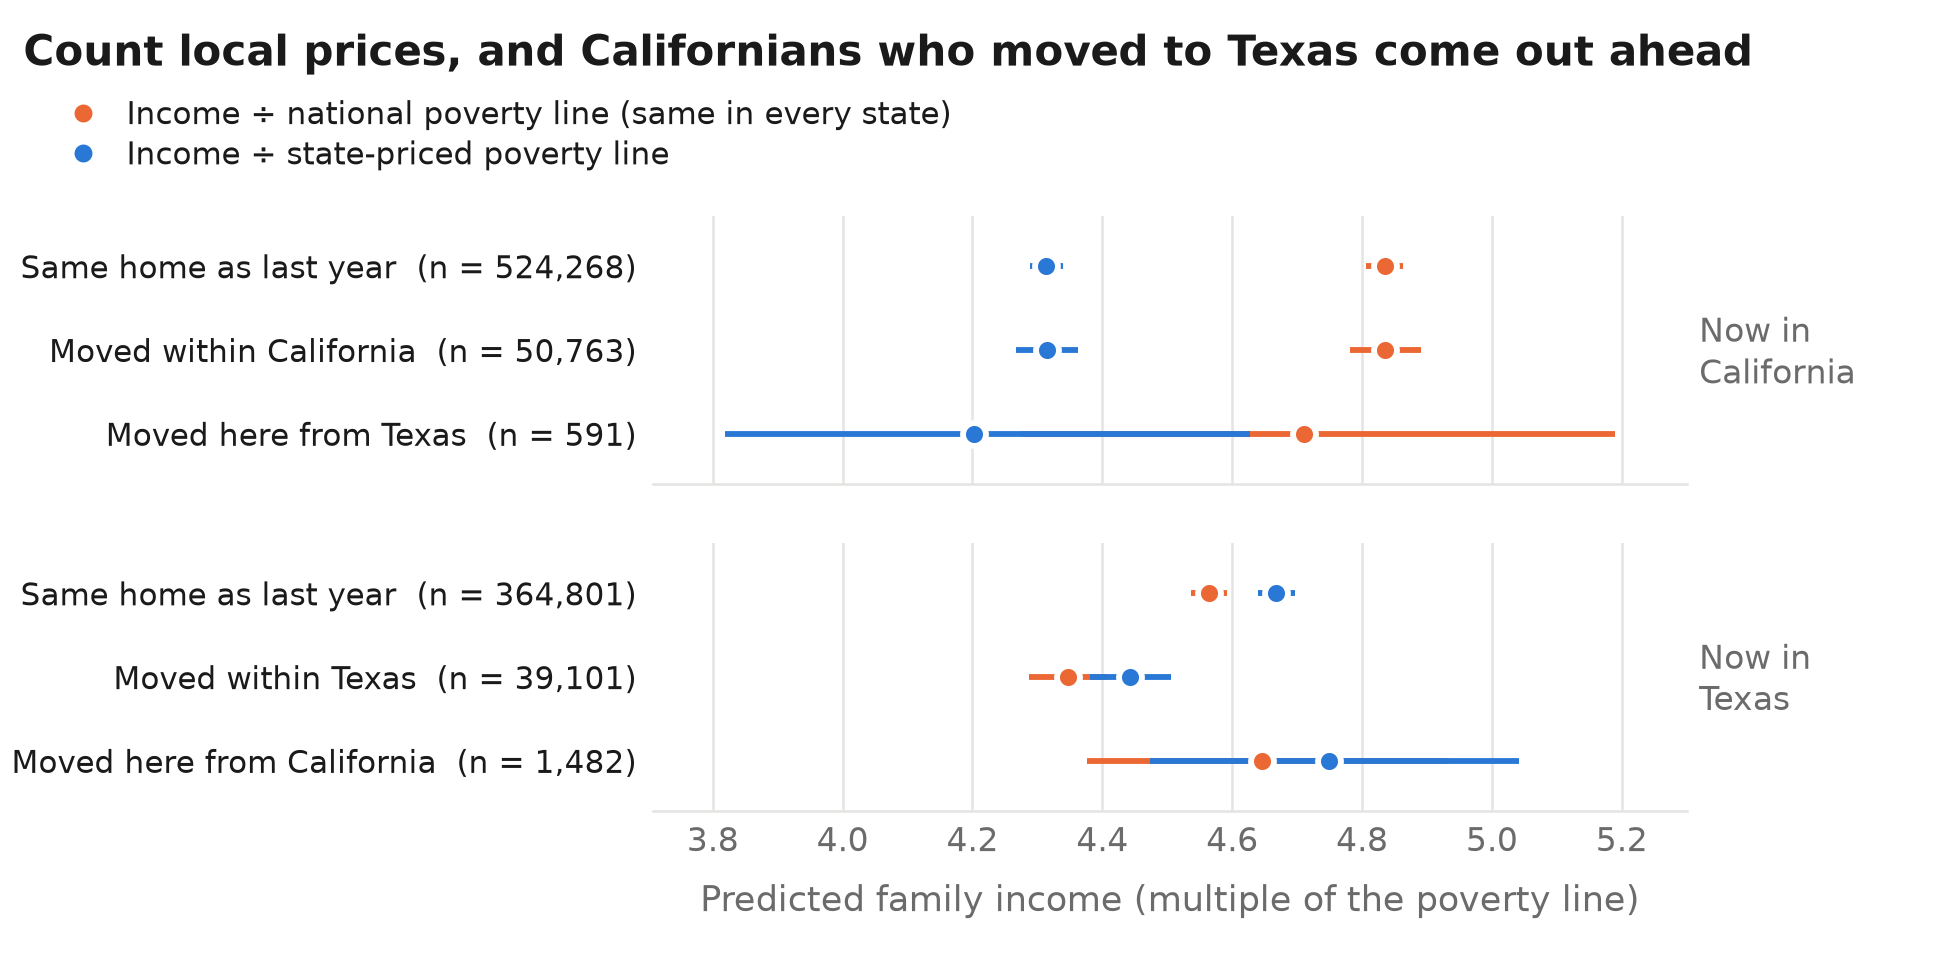

The data file committed next to this chart (first rows):
grp, threshold, ratio, lo, hi
CA_stay, Income ÷ national poverty line (same in …, 4.835, 4.806, 4.864
CA_to_CA, Income ÷ national poverty line (same in …, 4.836, 4.782, 4.89
CA_to_TX, Income ÷ national poverty line (same in …, 4.646, 4.377, 4.931
TX_stay, Income ÷ national poverty line (same in …, 4.564, 4.537, 4.592
TX_to_TX, Income ÷ national poverty line (same in …, 4.347, 4.287, 4.407
TX_to_CA, Income ÷ national poverty line (same in …, 4.71, 4.274, 5.19
CA_stay, Income ÷ state-priced poverty line, 4.313, 4.288, 4.339
CA_to_CA, Income ÷ state-priced poverty line, 4.315, 4.268, 4.363
CA_to_TX, Income ÷ state-priced poverty line, 4.749, 4.473, 5.041
TX_stay, Income ÷ state-priced poverty line, 4.668, 4.64, 4.697
TX_to_TX, Income ÷ state-priced poverty line, 4.443, 4.382, 4.505
TX_to_CA, Income ÷ state-priced poverty line, 4.203, 3.818, 4.627
